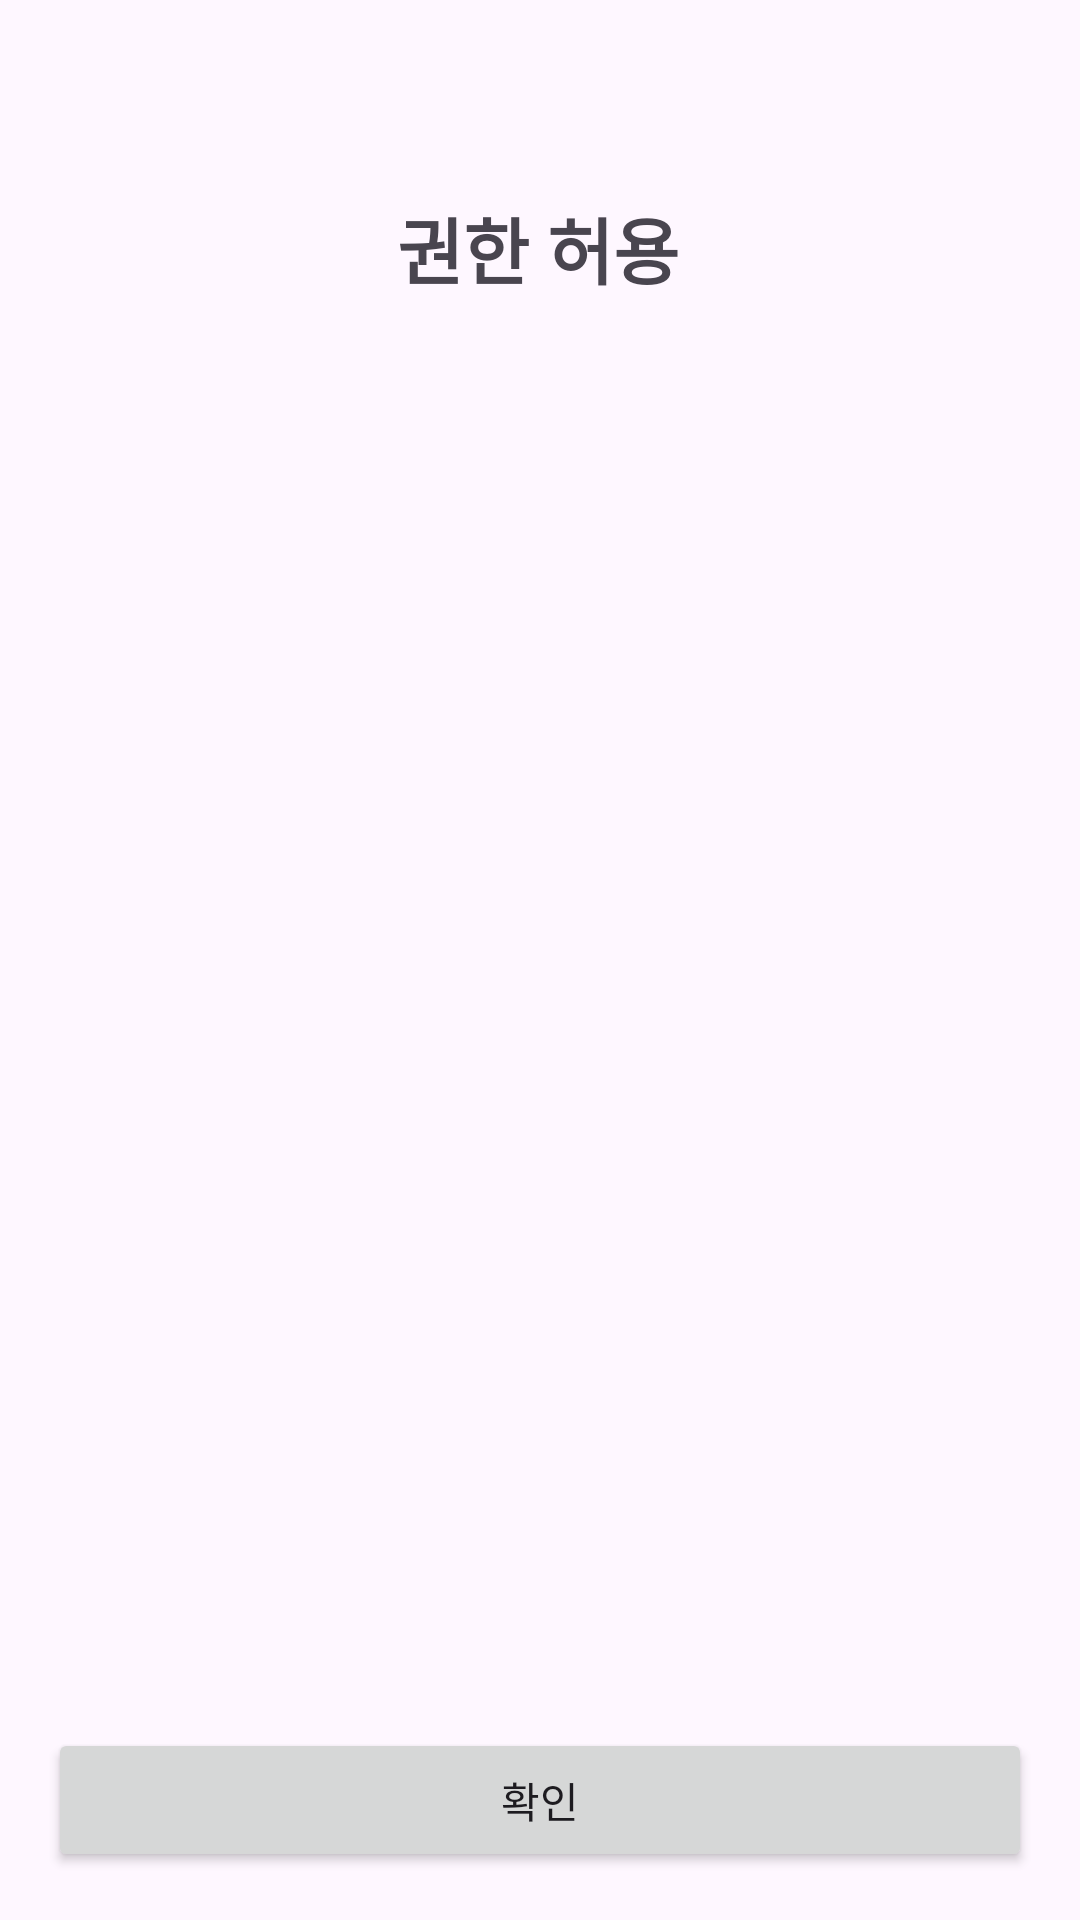

Reconstruct the res/layout file that produces this screen, plus the resources it refers to.
<!-- AndroidManifest.xml: application theme Theme.Connect_Bridge -->
<!-- res/layout/activity_authority.xml -->
<androidx.constraintlayout.widget.ConstraintLayout
    xmlns:android="http://schemas.android.com/apk/res/android"
    xmlns:app="http://schemas.android.com/apk/res-auto"
    xmlns:tools="http://schemas.android.com/tools"
    android:layout_width="match_parent"
    android:layout_height="match_parent">

    

    

    

    

    <TextView
        android:id="@+id/title_permission"
        android:layout_width="wrap_content"
        android:layout_height="wrap_content"
        android:layout_marginTop="65dp"
        android:text="권한 허용"
        android:textSize="24sp"
        android:textStyle="bold"
        app:layout_constraintEnd_toEndOf="parent"
        app:layout_constraintHorizontal_bias="0.498"
        app:layout_constraintStart_toStartOf="parent"
        app:layout_constraintTop_margin="50dp"
        app:layout_constraintTop_toTopOf="parent" />

    

    <Button
        android:id="@+id/confirm_button"
        android:layout_width="0dp"
        android:layout_height="wrap_content"
        android:layout_margin="16dp"
        android:layout_marginBottom="108dp"
        android:text="확인"
        app:layout_constraintBottom_toBottomOf="parent"
        app:layout_constraintEnd_toEndOf="parent"
        app:layout_constraintStart_toStartOf="parent" />
</androidx.constraintlayout.widget.ConstraintLayout>
<!-- resources referenced by this layout -->
<resources>
  <style name="Theme.Connect_Bridge" parent="Base.Theme.Connect_Bridge" />
  <style name="Base.Theme.Connect_Bridge" parent="Theme.Material3.DayNight.NoActionBar">
          
          
      </style>
</resources>
